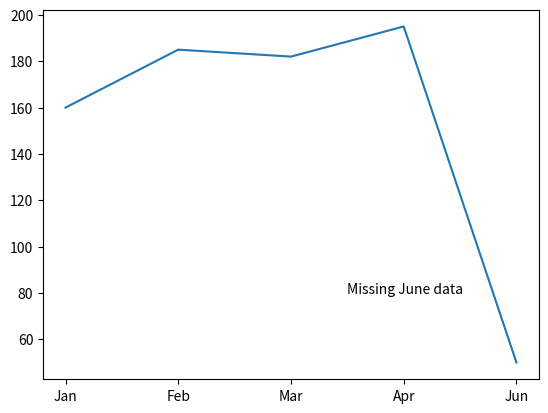

Generate this figure with matplotlib:
from matplotlib import pyplot as plt
import pandas as pd

six_months = {'month':['Jan', 'Feb', 'Mar', 'Apr', 'Jun'],
              'hours_worked': [160, 185, 182, 195, 50]}

six_months = pd.DataFrame(six_months)

plt.plot(six_months.month, six_months.hours_worked)
plt.text(2.5, 80, 'Missing June data')
plt.show()